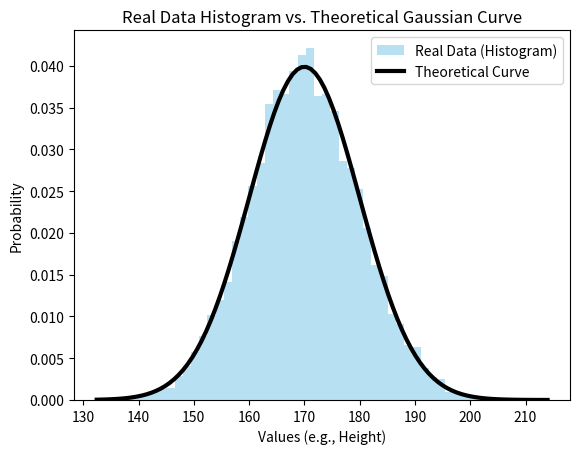

Reproduce this figure in Python.
import numpy as np
import matplotlib.pyplot as plt
from scipy.stats import norm

# 1. Generate Random Data (e.g., Heights of people)
# Mean = 170, Std Dev = 10, Sample Size = 10,000
mu_real = 170
sigma_real = 10
data_points = np.random.normal(mu_real, sigma_real, 10000)

# 2. Plot Histogram (The actual data distribution)
# 'density=True' normalizes the bars to match the probability curve
plt.hist(data_points, bins=50, density=True, alpha=0.6, color='skyblue', label='Real Data (Histogram)')

# 3. Plot Theoretical Gaussian Curve (The Math)
# Create a range for the x-axis based on data limits
xmin, xmax = plt.xlim()
x_axis_theory = np.linspace(xmin, xmax, 100)
# Calculate probability density function (PDF)
p = norm.pdf(x_axis_theory, mu_real, sigma_real)

plt.plot(x_axis_theory, p, 'k', linewidth=3, label='Theoretical Curve')

# Graph Formatting
plt.title("Real Data Histogram vs. Theoretical Gaussian Curve")
plt.xlabel("Values (e.g., Height)")
plt.ylabel("Probability")
plt.legend()
plt.show()
